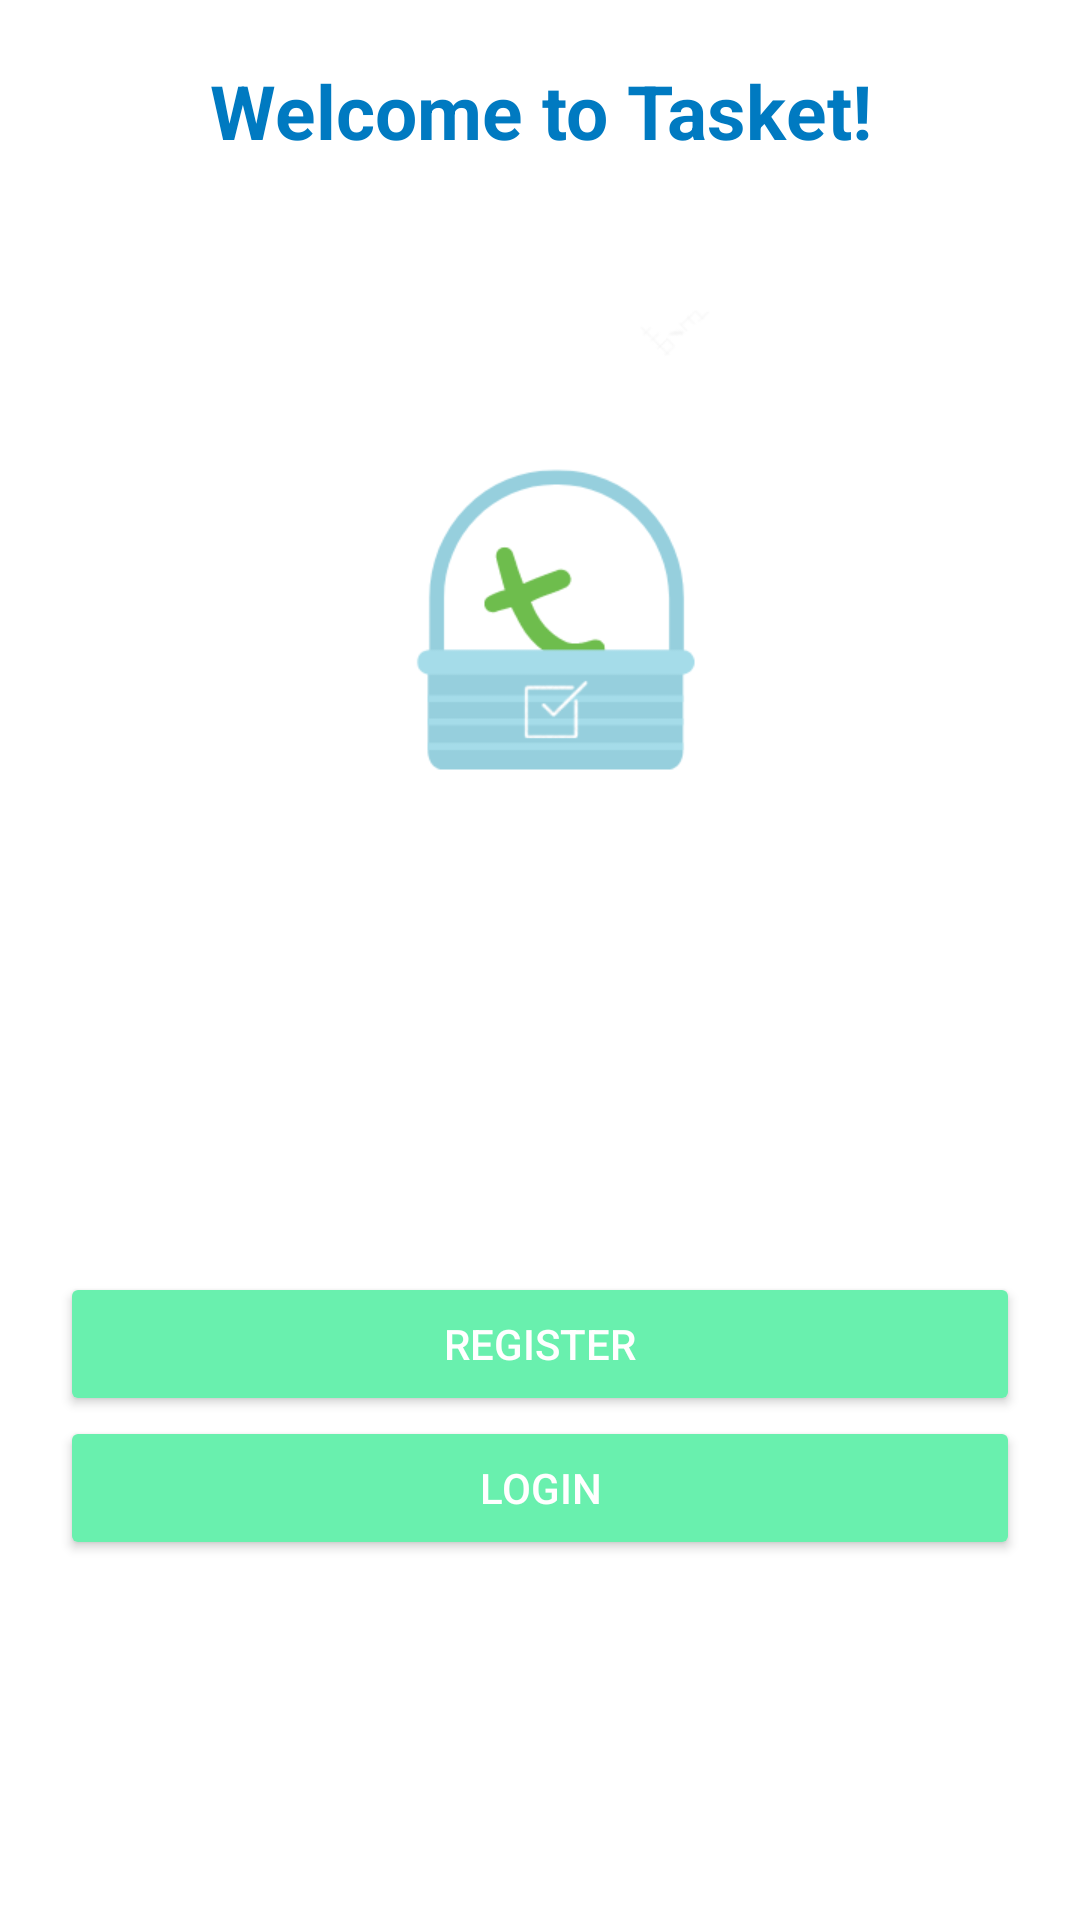

This screen was rendered from an Android layout file. Write that file and the resources it references.
<!-- AndroidManifest.xml: application theme Theme.Tasket -->
<!-- res/layout/activity_main.xml -->
<?xml version="1.0" encoding="utf-8"?>
<RelativeLayout xmlns:android="http://schemas.android.com/apk/res/android"
    xmlns:app="http://schemas.android.com/apk/res-auto"
    xmlns:tools="http://schemas.android.com/tools"
    android:layout_width="match_parent"
    android:layout_height="match_parent"
    android:padding="20dp"
    tools:context=".MainActivity">

    <TextView
        android:layout_width="match_parent"
        android:layout_height="wrap_content"
        android:textAlignment="center"
        android:text="@string/welcome"
        android:textStyle="bold"
        android:textColor="@color/blue_3"
        android:textSize="25sp"/>

    <ImageView
        android:layout_width="250dp"
        android:layout_height="250dp"
        android:src="@drawable/tasket_logo"
        android:layout_centerHorizontal="true"
        android:layout_marginTop="50dp" />
    <Button
        android:id="@+id/register_btn"
        android:text="@string/register"
        style="@style/Base.Widget.AppCompat.Button.Colored"
        android:layout_width="match_parent"
        android:layout_height="wrap_content"
        android:layout_above="@id/login_btn"/>
    <Button
        android:id="@+id/login_btn"
        android:text="@string/login"
        android:layout_alignParentBottom="true"
        android:layout_marginBottom="100dp"
        style="@style/Base.Widget.AppCompat.Button.Colored"
        android:layout_width="match_parent"
        android:layout_height="wrap_content" />

</RelativeLayout>
<!-- resources referenced by this layout -->
<resources>
  <color name="blue_3">#007ac1</color>
  <!-- drawable tasket_logo: png bitmap (drawable, 15054 bytes) -->
  <string name="login">Login</string>
  <string name="register">Register</string>
  <string name="welcome">Welcome to Tasket!</string>
  <style name="Theme.Tasket" parent="Theme.MaterialComponents.DayNight.DarkActionBar">
          
          <item name="colorPrimary">@color/blue_1</item>
          <item name="colorPrimaryVariant">@color/blue_3</item>
          <item name="colorOnPrimary">@color/blue_2</item>
          
          <item name="colorSecondary">@color/green_1</item>
          <item name="colorSecondaryVariant">@color/green_2</item>
          <item name="colorOnSecondary">@color/green_3</item>
          
          <item name="android:statusBarColor" tools:targetApi="l">?attr/colorPrimaryVariant</item>
          
      </style>
  <color name="blue_1">#03a9f4</color>
  <color name="blue_2">#67daff</color>
  <color name="green_1">#69f0ae</color>
  <color name="green_2">#9fffe0</color>
  <color name="green_3">#2bbd7e</color>
</resources>
